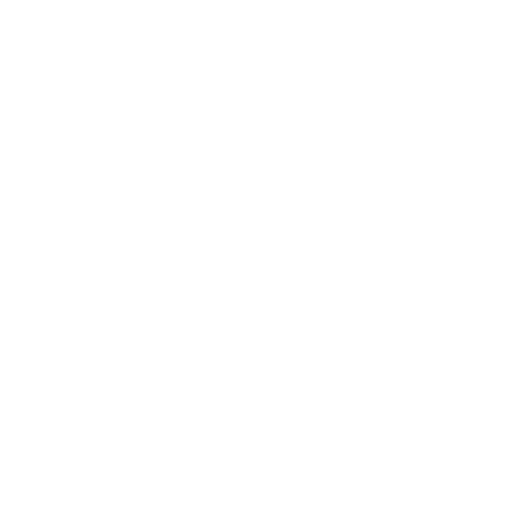
t = 0.00 s
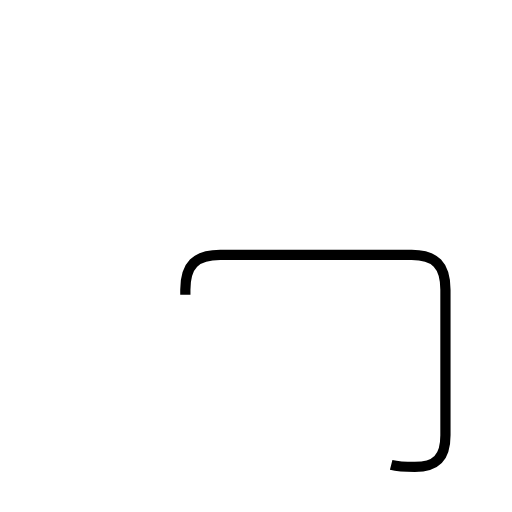
t = 1.55 s
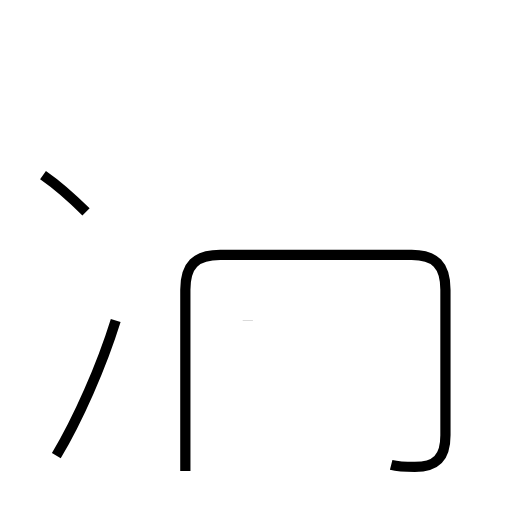
t = 2.67 s
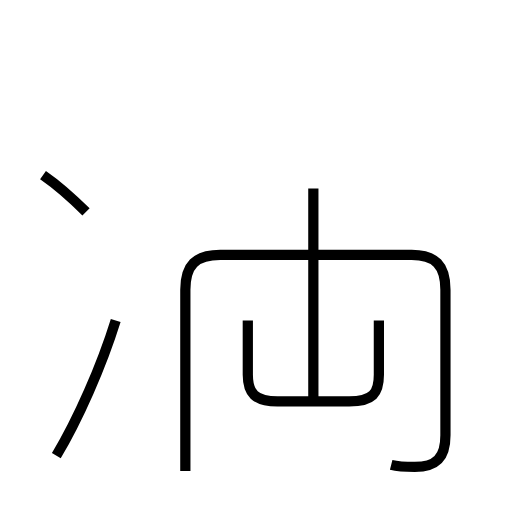
t = 4.09 s
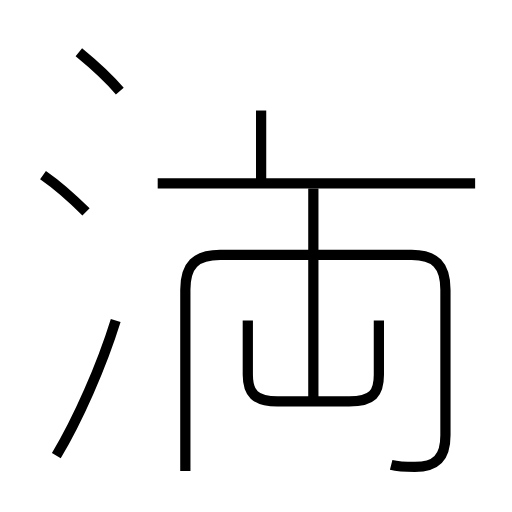
t = 5.40 s
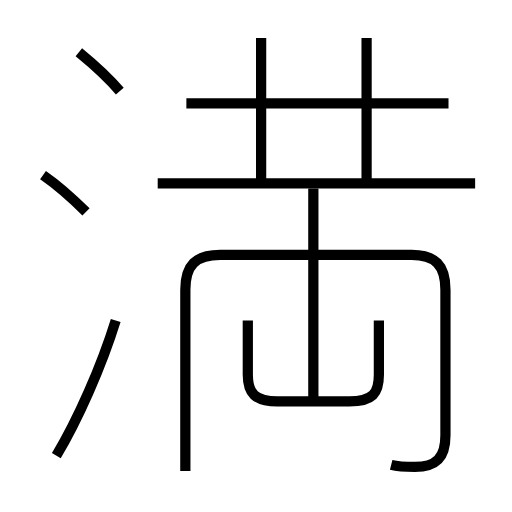
t = 6.81 s

The animated SVG that drew these frames (rendered in a browser with its animation timeline set to each time). Animation: 10 SMIL elements (animate=10); one cycle of 6.80 s.

<?xml version='1.0' encoding='utf-8'?>
<svg viewBox="0.0 -6.0 50.0 50.0" version="1.1" xmlns="http://www.w3.org/2000/svg"><rect x="-1000" y="-1000" width="2000" height="2000" stroke="white" fill="white" /><g style="fill:none;stroke:#000000;stroke-width:1"><path d="M 38.2 1.4 C 39.0 1.6 39.8 1.6 40.5 1.6 C 42.6 1.6 43.5 0.7 43.5 -1.5 L 43.5 -15.7 C 43.5 -18.1 42.5 -19.1 40.2 -19.1 L 21.5 -19.1 C 19.1 -19.1 18.1 -18.1 18.1 -15.7 L 18.1 2.0 " transform="translate(0.0 38.0)" stroke-dasharray="69.0006530745864" stroke-dashoffset="69.0006530745864"><animate attributeName="stroke-dashoffset" from="69.0006530745864" to="0" dur="2.0700195922375917s" begin="0s" fill="freeze" /></path><path d="M 5.5 0.5 C 7.6 -3.0 9.9 -8.2 11.3 -12.7 " transform="translate(0.0 38.0)" stroke-dasharray="14.44746972903354" stroke-dashoffset="14.44746972903354"><animate attributeName="stroke-dashoffset" from="14.44746972903354" to="0" dur="0.43342409187100617s" begin="2.0700195922375917s" fill="freeze" /></path><path d="M 8.4 -23.3 C 7.3 -24.4 5.5 -26.0 4.2 -26.9 " transform="translate(0.0 38.0)" stroke-dasharray="5.537561662180376" stroke-dashoffset="5.537561662180376"><animate attributeName="stroke-dashoffset" from="5.537561662180376" to="0" dur="0.16612684986541126s" begin="2.503443684108598s" fill="freeze" /></path><path d="M 24.2 -12.7 L 24.2 -7.4 C 24.2 -5.6 24.9 -4.8 27.1 -4.8 L 34.1 -4.8 C 36.4 -4.8 37.0 -5.6 37.0 -7.4 L 37.0 -12.7 " transform="translate(0.0 38.0)" stroke-dasharray="26.716645583543833" stroke-dashoffset="26.716645583543833"><animate attributeName="stroke-dashoffset" from="26.716645583543833" to="0" dur="0.801499367506315s" begin="2.6695705339740092s" fill="freeze" /></path><path d="M 30.6 -5.0 L 30.6 -25.6 " transform="translate(0.0 38.0)" stroke-dasharray="20.6" stroke-dashoffset="20.6"><animate attributeName="stroke-dashoffset" from="20.6" to="0" dur="0.618s" begin="3.471069901480324s" fill="freeze" /></path><path d="M 11.7 -35.1 C 10.6 -36.4 8.8 -38.0 7.7 -38.9 " transform="translate(0.0 38.0)" stroke-dasharray="5.523533672002198" stroke-dashoffset="5.523533672002198"><animate attributeName="stroke-dashoffset" from="5.523533672002198" to="0" dur="0.16570601016006595s" begin="4.0890699014803245s" fill="freeze" /></path><path d="M 46.4 -26.1 L 15.4 -26.1 " transform="translate(0.0 38.0)" stroke-dasharray="31.0" stroke-dashoffset="31.0"><animate attributeName="stroke-dashoffset" from="31.0" to="0" dur="0.9299999999999999s" begin="4.25477591164039s" fill="freeze" /></path><path d="M 25.5 -26.1 L 25.5 -40.3 " transform="translate(0.0 38.0)" stroke-dasharray="14.199999999999996" stroke-dashoffset="14.199999999999996"><animate attributeName="stroke-dashoffset" from="14.199999999999996" to="0" dur="0.4259999999999999s" begin="5.18477591164039s" fill="freeze" /></path><path d="M 43.8 -33.9 L 18.2 -33.9 " transform="translate(0.0 38.0)" stroke-dasharray="25.599999999999998" stroke-dashoffset="25.599999999999998"><animate attributeName="stroke-dashoffset" from="25.599999999999998" to="0" dur="0.7679999999999999s" begin="5.61077591164039s" fill="freeze" /></path><path d="M 35.8 -26.1 L 35.8 -40.3" transform="translate(0.0 38.0)" stroke-dasharray="14.199999999999996" stroke-dashoffset="14.199999999999996"><animate attributeName="stroke-dashoffset" from="14.199999999999996" to="0" dur="0.4259999999999999s" begin="6.37877591164039s" fill="freeze" /></path></g></svg>
